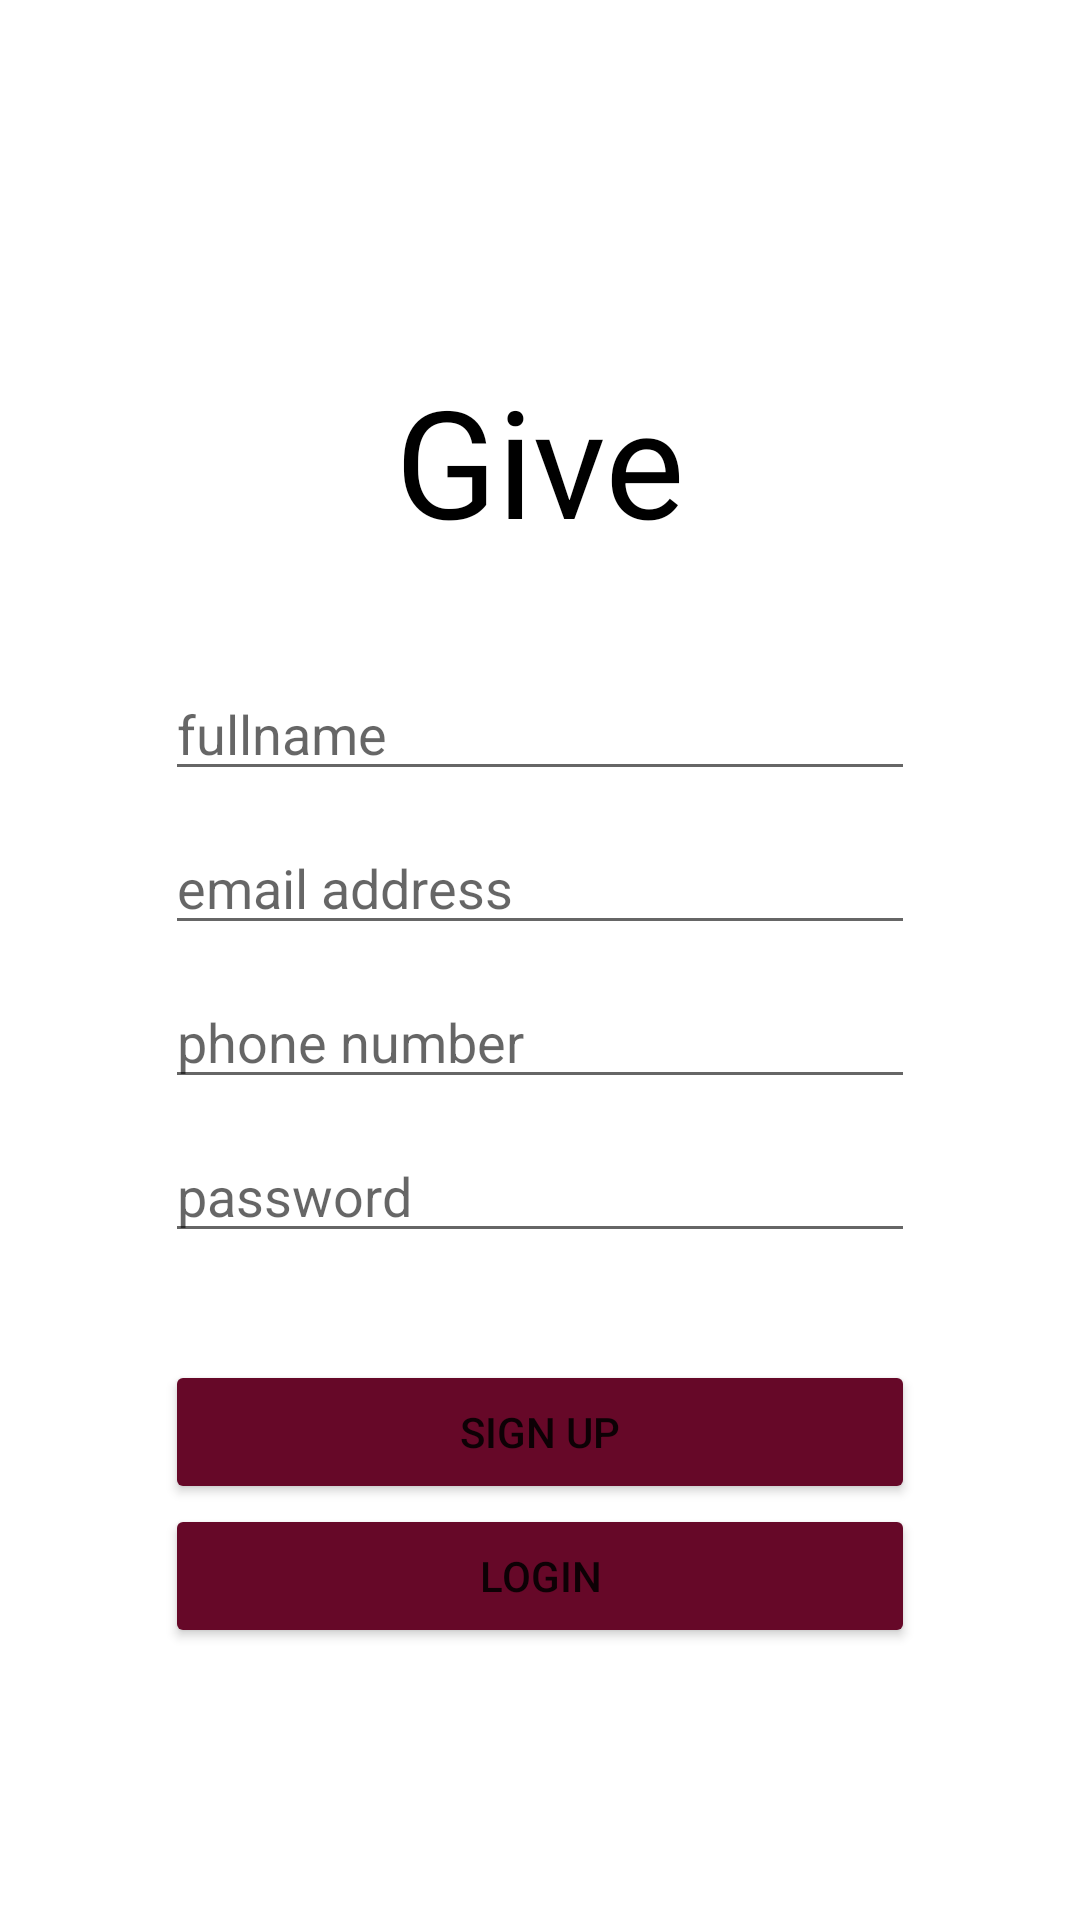

Write the Android layout XML for this screen, with the resource values it uses.
<!-- AndroidManifest.xml: application theme Theme.GiveIt -->
<!-- res/layout/activity_sign_up.xml -->
<?xml version="1.0" encoding="utf-8"?>
<LinearLayout xmlns:android="http://schemas.android.com/apk/res/android"
    android:layout_width="match_parent"
    android:layout_height="match_parent"
    xmlns:tools="http://schemas.android.com/tools"
    tools:context=".LoginActivity"
    xmlns:app="http://schemas.android.com/apk/res-auto"
    android:orientation="vertical">

    <TextView
        android:id="@+id/logo"
        android:layout_width="match_parent"
        android:layout_height="0dp"
        android:layout_weight="0.7"
        android:text="Give"
        android:gravity="center|bottom"
        android:textSize="50sp"
        android:textColor="@color/black"/>

    <LinearLayout
        android:layout_width="match_parent"
        android:layout_height="0dp"
        android:layout_weight="1"
        android:orientation="vertical"
        android:gravity="center">

        <EditText

            android:id="@+id/fullnameEt"
            android:layout_width="250dp"
            android:layout_height="wrap_content"
            android:hint="fullname"
            android:textColor="#6D6D6D"
            android:layout_marginBottom="10dp"/>

        
        <EditText
            android:id="@+id/emailEt"
            android:layout_width="250dp"
            android:layout_height="wrap_content"
            android:hint="email address"
            android:inputType="textEmailAddress"
            android:textColor="#6D6D6D"
            android:layout_marginBottom="10dp"/>
        
        <EditText
            android:id="@+id/phoneEt"
            android:layout_width="250dp"
            android:layout_height="wrap_content"
            android:hint="phone number"
            android:textColor="#6D6D6D"
            android:inputType="phone"
            android:layout_marginBottom="10dp"/>
        

        <EditText
            android:id="@+id/passwordEt"
            android:layout_width="250dp"
            android:layout_height="wrap_content"
            android:hint="password"
            android:inputType="textPassword"
            android:textColor="#6D6D6D"/>

        



    </LinearLayout>

    <LinearLayout
        android:layout_width="match_parent"
        android:layout_height="0dp"
        android:layout_weight="0.7"
        android:orientation="vertical"
        android:gravity="center|top">

        <Button
            android:id="@+id/signupBtnEt"
            android:layout_width="250dp"
            android:layout_height="wrap_content"
            android:text="Sign up"
            android:backgroundTint="@color/button_purple">

        </Button>

        <Button
            android:id="@+id/loginBtnEt"
            android:layout_width="250dp"
            android:layout_height="wrap_content"
            android:text="Login"
            android:backgroundTint="@color/button_purple"
            >

        </Button>


    </LinearLayout>


</LinearLayout>
<!-- resources referenced by this layout -->
<resources>
  <color name="black">#FF000000</color>
  <color name="button_purple">#660828</color>
  <style name="Theme.GiveIt" parent="Theme.MaterialComponents.DayNight.DarkActionBar">
          
          <item name="colorPrimary">@color/purple_500</item>
          <item name="colorPrimaryVariant">@color/purple_700</item>
          <item name="colorOnPrimary">@color/white</item>
          
          <item name="colorSecondary">@color/teal_200</item>
          <item name="colorSecondaryVariant">@color/teal_700</item>
          <item name="colorOnSecondary">@color/black</item>
          
          <item name="android:statusBarColor" tools:targetApi="l">?attr/colorPrimaryVariant</item>
          
      </style>
  <color name="purple_500">#FF6200EE</color>
  <color name="purple_700">#FF3700B3</color>
  <color name="white">#FFFFFFFF</color>
  <color name="teal_200">#FF03DAC5</color>
  <color name="teal_700">#FF018786</color>
</resources>
